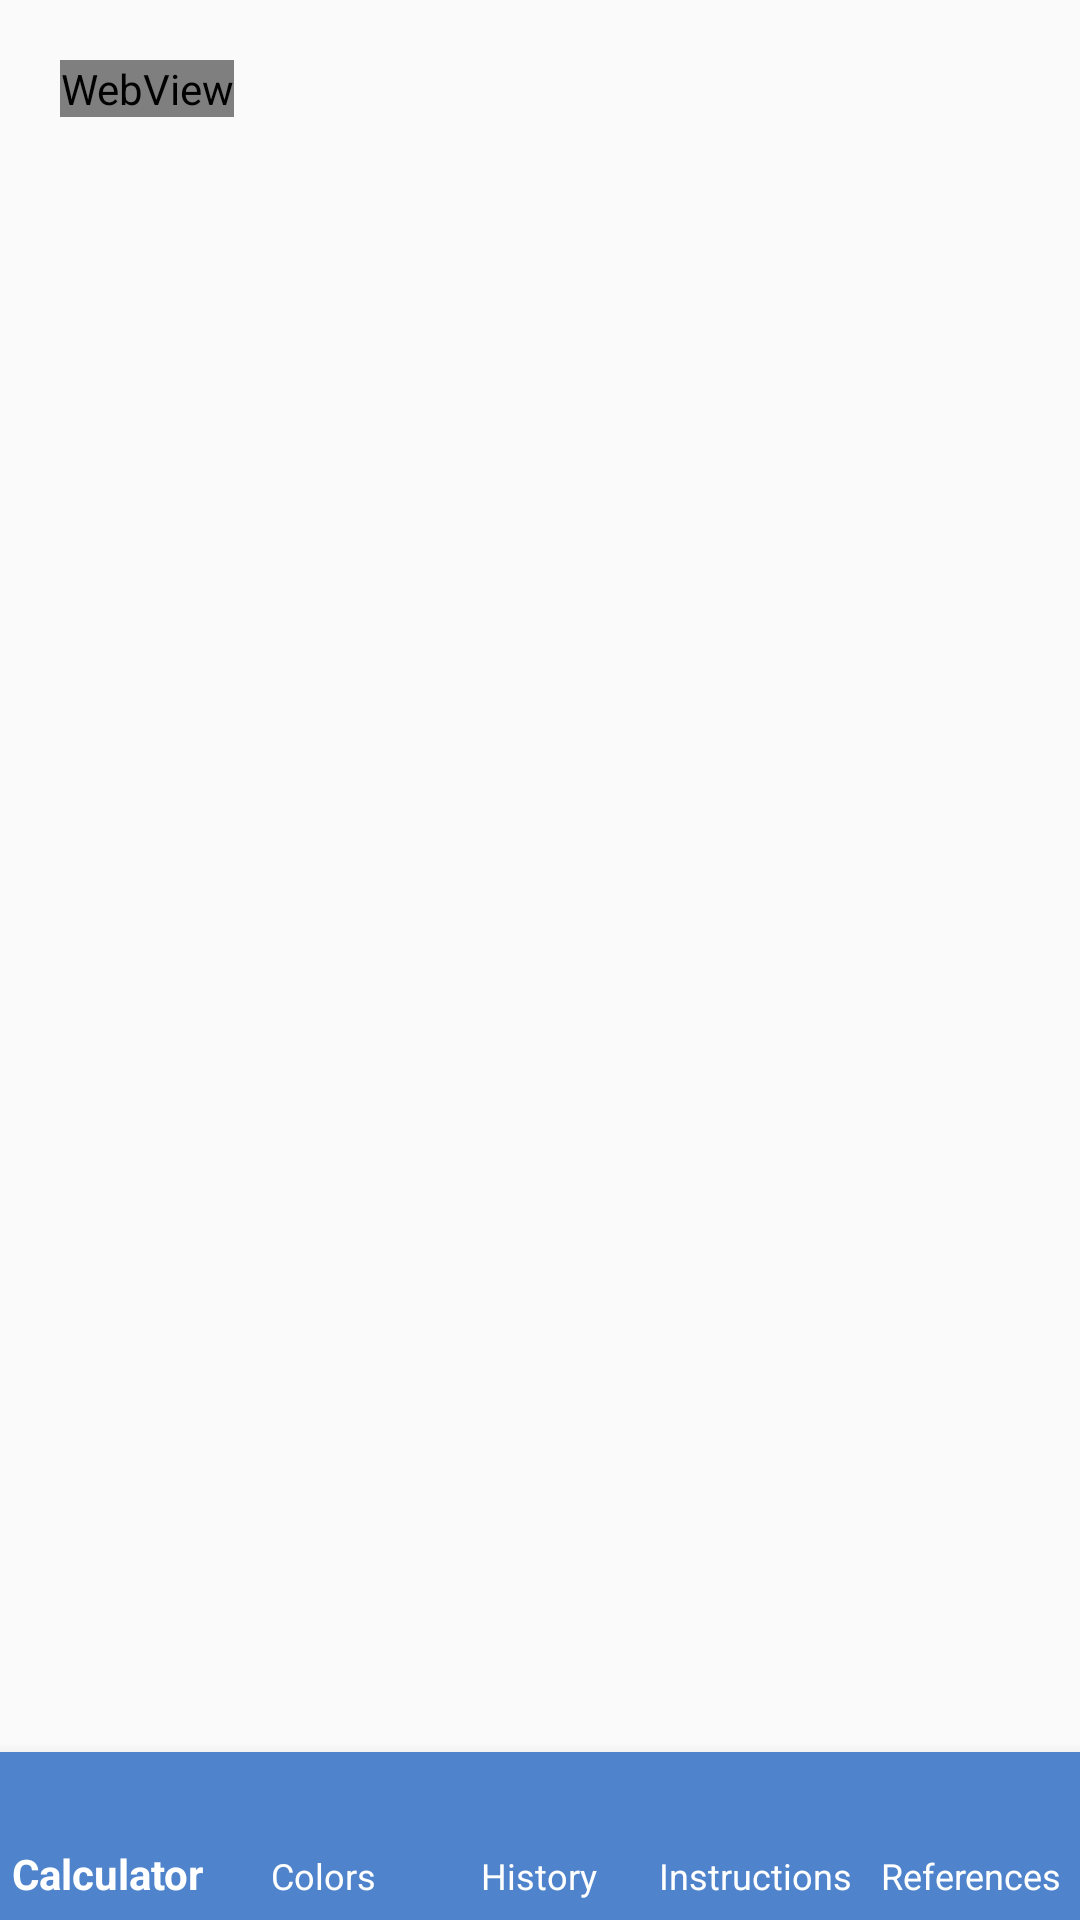

Write the Android layout XML for this screen, with the resource values it uses.
<!-- AndroidManifest.xml: application theme AppTheme -->
<!-- res/layout/main_instructions.xml -->
<?xml version="1.0" encoding="utf-8"?>
<androidx.coordinatorlayout.widget.CoordinatorLayout xmlns:android="http://schemas.android.com/apk/res/android"
    android:id="@+id/coordinator_layout"
    xmlns:app="http://schemas.android.com/apk/res-auto"
    xmlns:tools="http://schemas.android.com/tools"
    android:layout_width="match_parent"
    android:layout_height="match_parent"
    tools:context=".HistoryActivity">





    <WebView
        android:id="@+id/simpleWebView"
        android:layout_width="wrap_content"
        android:layout_height="wrap_content"
        android:layout_margin="20dp" />


    <com.google.android.material.bottomnavigation.BottomNavigationView
        android:id="@+id/buttom_nav_view"
        android:layout_width="match_parent"
        android:layout_height="wrap_content"
        android:layout_gravity="bottom"
        android:background="@color/colorSecondaryLite"
        app:itemIconTint="@android:color/white"
        app:itemTextColor="@color/colorTextonPrimary"
        app:labelVisibilityMode="labeled"
        app:menu="@menu/menu_bottom_navigation" />



</androidx.coordinatorlayout.widget.CoordinatorLayout>
<!-- resources referenced by this layout -->
<resources>
  <color name="colorSecondaryLite">#4f83cc</color>
  <color name="colorTextonPrimary">#ffffff</color>
  <style name="AppTheme" parent="Theme.AppCompat.DayNight">
          <item name="colorPrimary">@color/colorPrimary</item>
          <item name="colorPrimaryDark">@color/colorPrimaryDark</item>
          <item name="colorAccent">@color/colorAccent</item>
      </style>
  <color name="colorPrimary">#263238</color>
  <color name="colorPrimaryDark">#000a12</color>
  <color name="colorAccent">#01579b</color>
</resources>
